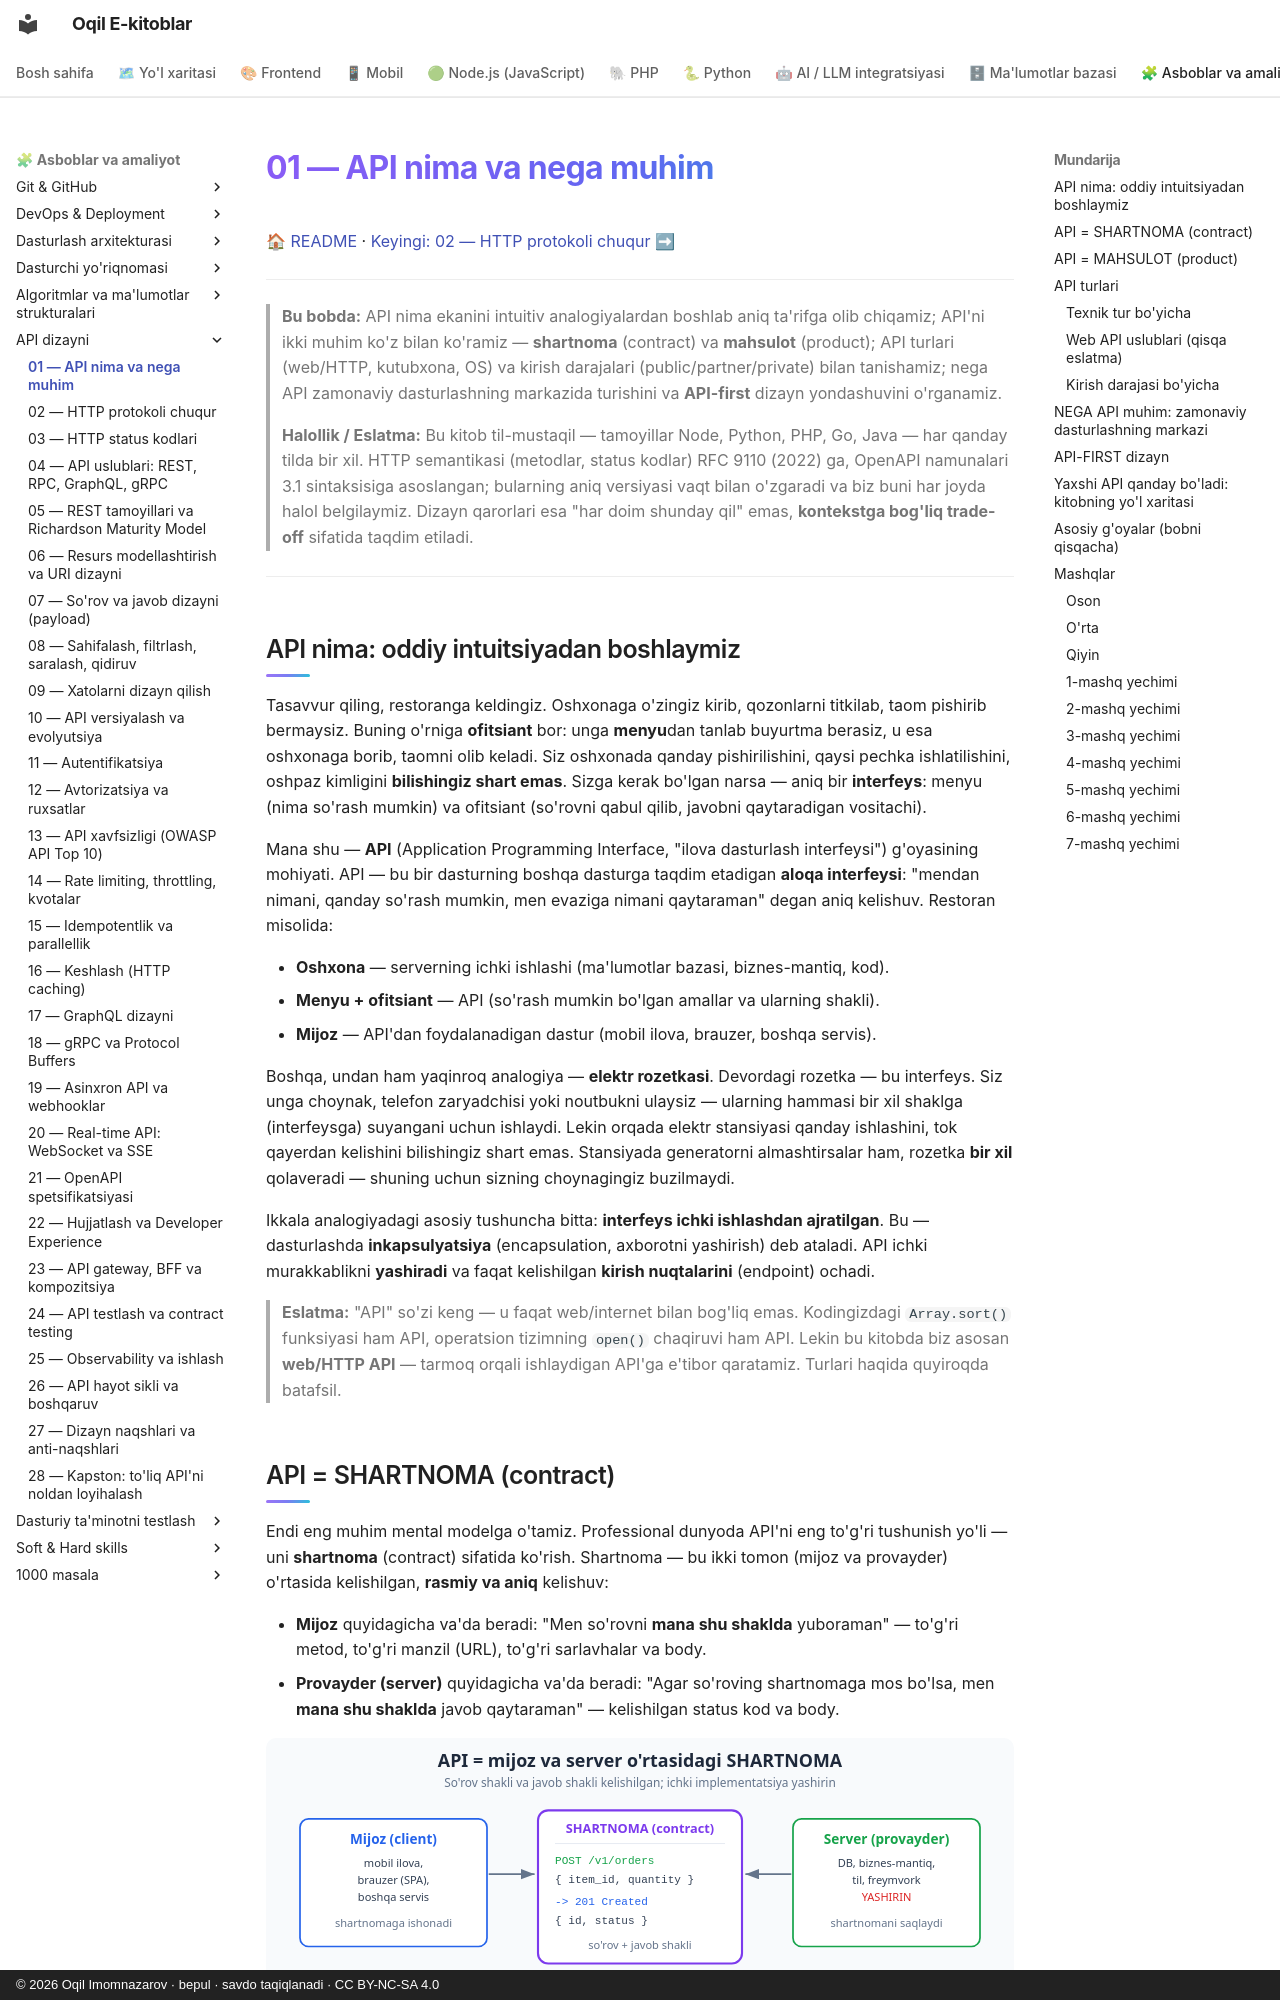

repository: iOqil/e-book · page: api-dizayni/01-api-nima/index.html · generator: mkdocs · copyright: © 2026 Oqil Imomnazarov · bepul · savdo taqiqlanadi · CC BY-NC-SA 4.0

# 01 — API nima va nega muhim

[🏠 README](./README.md) · [Keyingi: 02 — HTTP protokoli chuqur ➡](./02-http-chuqur.md)

---

> **Bu bobda:** API nima ekanini intuitiv analogiyalardan boshlab aniq ta'rifga olib chiqamiz; API'ni ikki muhim ko'z bilan ko'ramiz — **shartnoma** (contract) va **mahsulot** (product); API turlari (web/HTTP, kutubxona, OS) va kirish darajalari (public/partner/private) bilan tanishamiz; nega API zamonaviy dasturlashning markazida turishini va **API-first** dizayn yondashuvini o'rganamiz.
>
> **Halollik / Eslatma:** Bu kitob til-mustaqil — tamoyillar Node, Python, PHP, Go, Java — har qanday tilda bir xil. HTTP semantikasi (metodlar, status kodlar) RFC 9110 (2022) ga, OpenAPI namunalari 3.1 sintaksisiga asoslangan; bularning aniq versiyasi vaqt bilan o'zgaradi va biz buni har joyda halol belgilaymiz. Dizayn qarorlari esa "har doim shunday qil" emas, **kontekstga bog'liq trade-off** sifatida taqdim etiladi.

---

## API nima: oddiy intuitsiyadan boshlaymiz

Tasavvur qiling, restoranga keldingiz. Oshxonaga o'zingiz kirib, qozonlarni titkilab, taom pishirib bermaysiz. Buning o'rniga **ofitsiant** bor: unga **menyu**dan tanlab buyurtma berasiz, u esa oshxonaga borib, taomni olib keladi. Siz oshxonada qanday pishirilishini, qaysi pechka ishlatilishini, oshpaz kimligini **bilishingiz shart emas**. Sizga kerak bo'lgan narsa — aniq bir **interfeys**: menyu (nima so'rash mumkin) va ofitsiant (so'rovni qabul qilib, javobni qaytaradigan vositachi).

Mana shu — **API** (Application Programming Interface, "ilova dasturlash interfeysi") g'oyasining mohiyati. API — bu bir dasturning boshqa dasturga taqdim etadigan **aloqa interfeysi**: "mendan nimani, qanday so'rash mumkin, men evaziga nimani qaytaraman" degan aniq kelishuv. Restoran misolida:

- **Oshxona** — serverning ichki ishlashi (ma'lumotlar bazasi, biznes-mantiq, kod).
- **Menyu + ofitsiant** — API (so'rash mumkin bo'lgan amallar va ularning shakli).
- **Mijoz** — API'dan foydalanadigan dastur (mobil ilova, brauzer, boshqa servis).

Boshqa, undan ham yaqinroq analogiya — **elektr rozetkasi**. Devordagi rozetka — bu interfeys. Siz unga choynak, telefon zaryadchisi yoki noutbukni ulaysiz — ularning hammasi bir xil shaklga (interfeysga) suyangani uchun ishlaydi. Lekin orqada elektr stansiyasi qanday ishlashini, tok qayerdan kelishini bilishingiz shart emas. Stansiyada generatorni almashtirsalar ham, rozetka **bir xil** qolaveradi — shuning uchun sizning choynagingiz buzilmaydi.

Ikkala analogiyadagi asosiy tushuncha bitta: **interfeys ichki ishlashdan ajratilgan**. Bu — dasturlashda **inkapsulyatsiya** (encapsulation, axborotni yashirish) deb ataladi. API ichki murakkablikni **yashiradi** va faqat kelishilgan **kirish nuqtalarini** (endpoint) ochadi.

> **Eslatma:** "API" so'zi keng — u faqat web/internet bilan bog'liq emas. Kodingizdagi `Array.sort()` funksiyasi ham API, operatsion tizimning `open()` chaqiruvi ham API. Lekin bu kitobda biz asosan **web/HTTP API** — tarmoq orqali ishlaydigan API'ga e'tibor qaratamiz. Turlari haqida quyiroqda batafsil.
